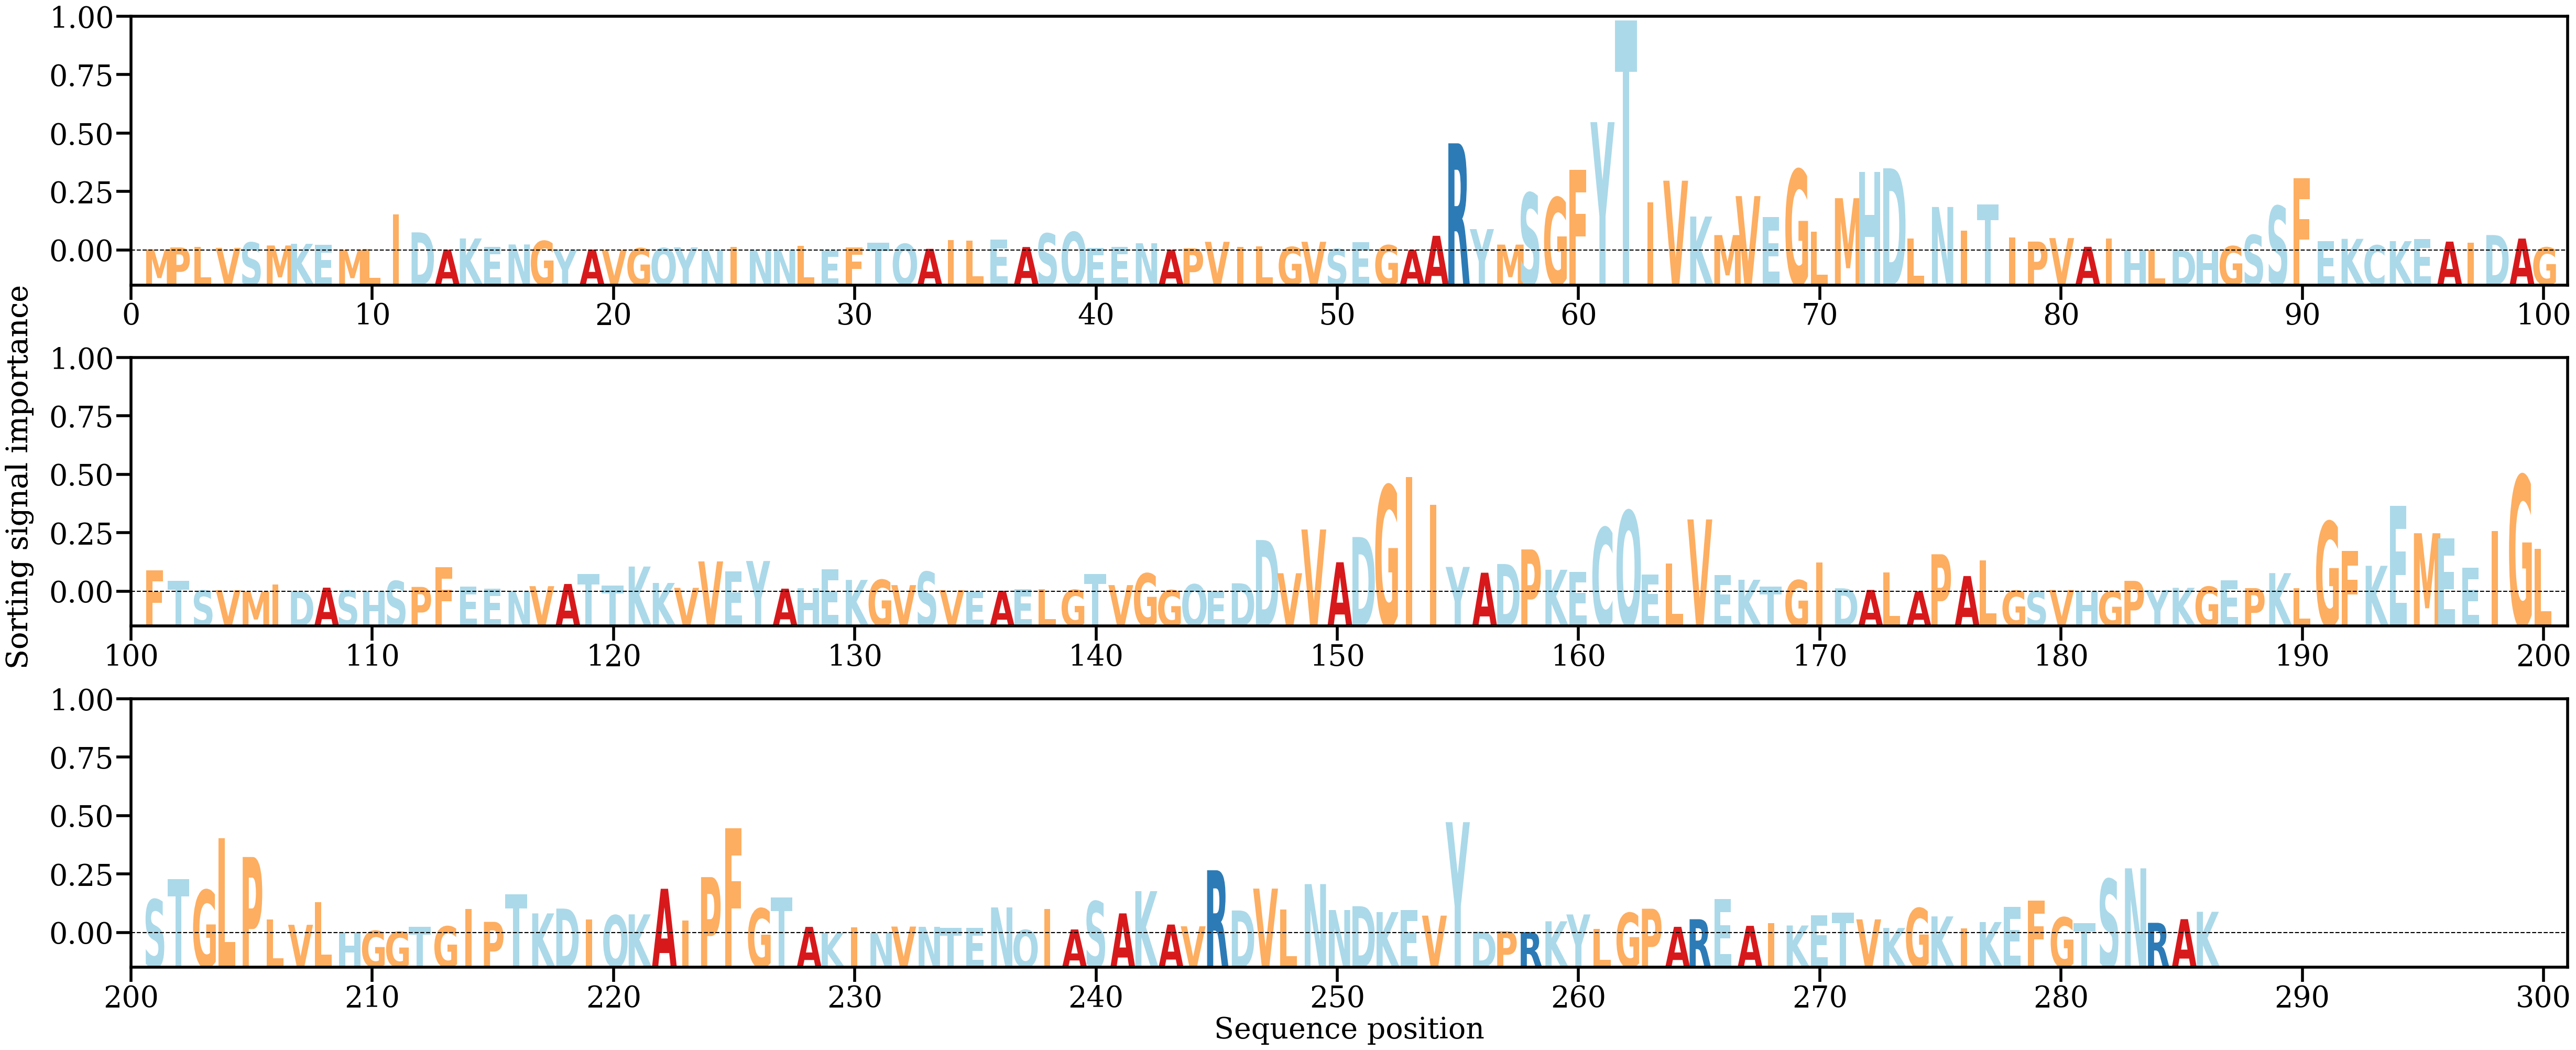

The file beside this chart, header and first rows:
AA, Alpha
M, [0.00018236]
P, [0.0005033]
L, [0.00057925]
V, [0.0004389]
S, [0.00132271]
M, [0.00082561]
K, [0.00109714]
E, [0.00090603]
M, [8.2229526e-05]
L, [0.00022812]
I, [0.00597083]
D, [0.0029782]
A, [0.00011736]
K, [0.00197789]
E, [0.00055471]
N, [0.00099375]
G, [0.0015626]
Y, [0.00015327]
A, [0.00015269]
V, [6.471433e-05]
G, [0.00037617]
Q, [0.00040958]
Y, [0.00052076]
N, [0.00010248]
I, [0.00056148]
N, [4.9620074e-05]
N, [8.560494e-05]
L, [0.00073395]
E, [2.9261739e-05]
F, [0.00052285]
T, [0.00125087]
Q, [0.00109423]
A, [0.00027414]
I, [0.00170573]
L, [0.0016448]
E, [0.00175548]
A, [0.00057148]
S, [0.0027927]
Q, [0.00303963]
E, [0.00043045]
E, [0.00061136]
N, [0.00119305]
A, [0.00011252]
P, [0.00036899]
V, [0.00143075]
I, [0.00056002]
L, [0.00071123]
G, [0.00057943]
V, [0.00143347]
S, [0.00025865]
E, [0.00135669]
G, [0.00086845]
A, [0.0001075]
A, [0.00241417]
R, [0.01759932]
Y, [0.00351867]
M, [0.00096801]
S, [0.00944294]
G, [0.00868822]
F, [0.01320888]
... 226 more rows
